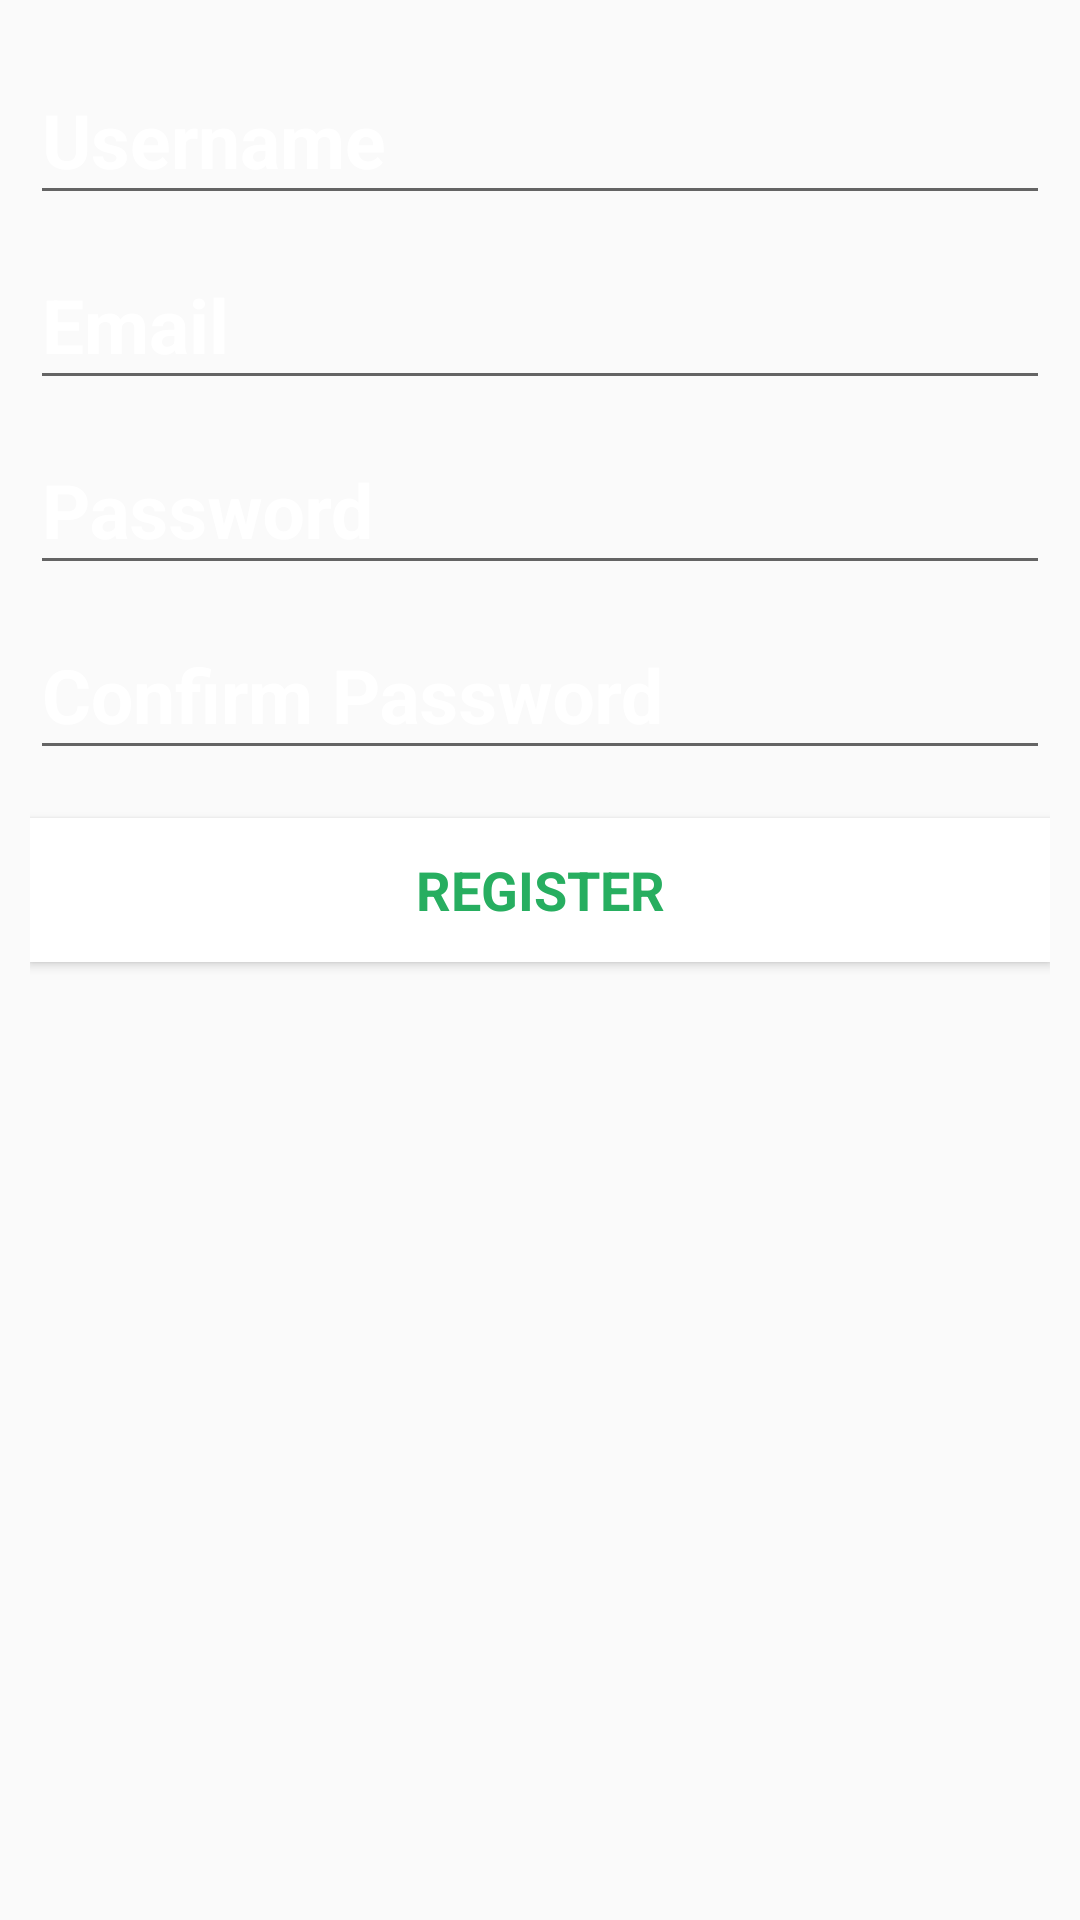

Reconstruct the res/layout file that produces this screen, plus the resources it refers to.
<!-- AndroidManifest.xml: application theme AppTheme -->
<!-- res/layout/activity_signup.xml -->
<?xml version="1.0" encoding="utf-8"?>
<LinearLayout
  xmlns:android="http://schemas.android.com/apk/res/android"
  xmlns:tools="http://schemas.android.com/tools"
  android:layout_width="match_parent"
  android:layout_height="match_parent"
  android:orientation="vertical"
  android:paddingBottom="@dimen/activity_vertical_margin"
  android:paddingLeft="@dimen/activity_horizontal_margin"
  android:paddingRight="@dimen/activity_horizontal_margin"
  android:paddingTop="@dimen/activity_vertical_margin"
  android:background="@drawable/background_register"
  tools:context="edu.example.af_flash_chat.SignupActivity"
  android:gravity="top">

  <android.support.design.widget.TextInputLayout
    android:layout_width="match_parent"
    android:layout_height="wrap_content"
    android:textColorHint="@color/white">

    <AutoCompleteTextView
      android:id="@+id/atvUsername"
      android:layout_width="match_parent"
      android:layout_height="wrap_content"
      android:textSize="25sp"
      android:hint="@string/prompt_username"
      android:textColor="@color/white"
      android:textColorHint="@color/white"
      android:inputType="textNoSuggestions"
      android:maxLines="1"
      android:textIsSelectable="false"
      android:textStyle="bold"

      android:imeOptions="actionNext"
    />

  </android.support.design.widget.TextInputLayout>

  <android.support.design.widget.TextInputLayout
    android:layout_width="match_parent"
    android:layout_height="wrap_content"
    android:textColorHint="@color/white">

    <AutoCompleteTextView
      android:id="@+id/atvEmail"
      android:layout_width="match_parent"
      android:layout_height="wrap_content"
      android:hint="@string/prompt_email"
      android:textColor="@color/white"
      android:textSize="25sp"
      android:textColorHint="@color/white"
      android:inputType="textEmailAddress"
      android:maxLines="1"
      android:textIsSelectable="false"
      android:textStyle="bold"

      android:imeOptions="actionNext"
    />

  </android.support.design.widget.TextInputLayout>

  <android.support.design.widget.TextInputLayout
    android:layout_width="match_parent"
    android:layout_height="wrap_content"
    android:textColorHint="@color/white">

    <EditText
      android:id="@+id/etPassword"
      android:textSize="25sp"
      android:textColor="@color/white"
      android:textColorHint="@color/white"
      android:layout_width="match_parent"
      android:layout_height="wrap_content"
      android:hint="@string/prompt_password"
      android:inputType="textPassword"
      android:maxLines="1"
      android:textStyle="bold"

      android:imeOptions="actionNext"
    />

  </android.support.design.widget.TextInputLayout>

  <android.support.design.widget.TextInputLayout
    android:layout_width="match_parent"
    android:layout_height="wrap_content"
    android:textColorHint="@color/white">

    <EditText
      android:id="@+id/etRepassword"
      android:textColor="@color/white"
      android:textSize="25sp"
      android:textColorHint="@color/white"
      android:layout_width="match_parent"
      android:layout_height="wrap_content"
      android:hint="@string/prompt_repassword"
      android:inputType="textPassword"
      android:maxLines="1"
      android:textStyle="bold"

      android:imeActionId="@+id/register_form_finished"
      android:imeActionLabel="@string/action_signup"
      android:imeOptions="actionUnspecified"
    />

  </android.support.design.widget.TextInputLayout>

  <Button
    android:id="@+id/btnRegister"
    style="?android:textAppearanceMedium"
    android:layout_width="match_parent"
    android:layout_height="wrap_content"
    android:layout_marginTop="16dp"
    android:background="@color/white"
    android:text="@string/action_register"
    android:textColor="@color/green"
    android:textStyle="bold"

    android:onClick="onClickRegisterUser"
  />

</LinearLayout>
<!-- resources referenced by this layout -->
<resources>
  <color name="green">#27AE60</color>
  <color name="white">#FFFFFF</color>
  <dimen name="activity_horizontal_margin">10dp</dimen>
  <dimen name="activity_vertical_margin">10dp</dimen>
  <string name="action_register">Register</string>
  <string name="action_signup">Signup</string>
  <string name="prompt_email">Email</string>
  <string name="prompt_password">Password</string>
  <string name="prompt_repassword">Confirm Password</string>
  <string name="prompt_username">Username</string>
  <style name="AppTheme" parent="Base.Theme.AppCompat.Light">
      
      <item name="colorPrimary">@color/colorPrimary</item>
      <item name="colorPrimaryDark">@color/colorPrimaryDark</item>
      <item name="colorAccent">@color/colorAccent</item>
  
      <item name="windowNoTitle">true</item>
      <item name="windowActionBar">false</item>
      <item name="android:windowContentOverlay">@null</item>
  
    </style>
  <color name="colorPrimary">#3F51B5</color>
  <color name="colorPrimaryDark">#28759A</color>
  <color name="colorAccent">#FF4081</color>
</resources>
